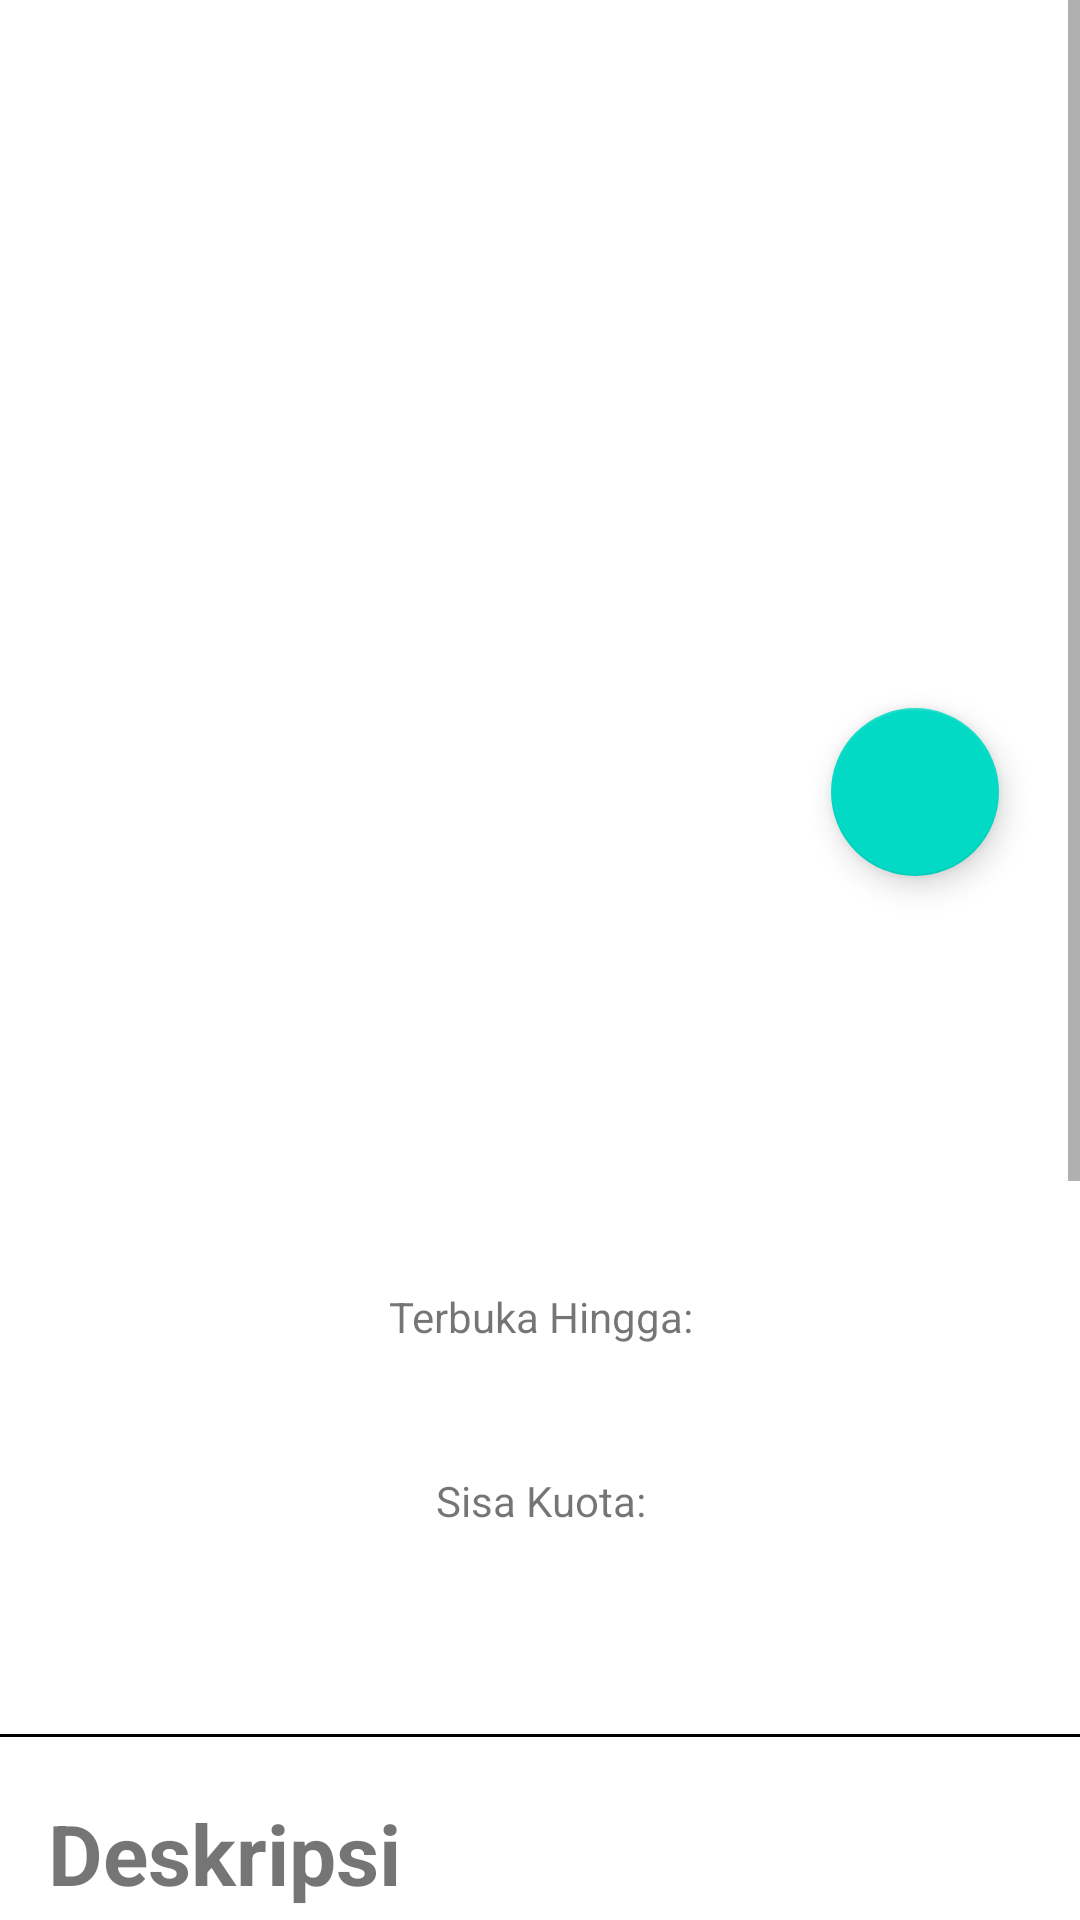

This screen was rendered from an Android layout file. Write that file and the resources it references.
<!-- AndroidManifest.xml: application theme Theme.DicodingEvents -->
<!-- res/layout/activity_detail.xml -->
<?xml version="1.0" encoding="utf-8"?>
<ScrollView xmlns:android="http://schemas.android.com/apk/res/android"
    xmlns:app="http://schemas.android.com/apk/res-auto"
    xmlns:tools="http://schemas.android.com/tools"
    android:id="@+id/main"
    android:layout_width="match_parent"
    android:layout_height="match_parent"
    android:layout_marginBottom="3dp"
    tools:context=".ui.activity.DetailActivity">

    <androidx.constraintlayout.widget.ConstraintLayout
        android:layout_width="match_parent"
        android:layout_height="wrap_content">

        <ProgressBar
            android:id="@+id/progressBar"
            style="?android:attr/progressBarStyle"
            android:layout_width="wrap_content"
            android:layout_height="wrap_content"
            app:layout_constraintTop_toTopOf="@id/tv_title_event"
            app:layout_constraintEnd_toEndOf="parent"
            app:layout_constraintStart_toStartOf="parent" />

        <ImageView
            android:id="@+id/img_event_photo"
            android:layout_width="0dp"
            android:layout_height="260dp"
            android:contentDescription="@string/image_event_desc"
            android:scaleType="centerCrop"
            android:layout_marginTop="3dp"
            app:layout_constraintEnd_toEndOf="parent"
            app:layout_constraintStart_toStartOf="parent"
            app:layout_constraintTop_toTopOf="parent"
            tools:srcCompat="@tools:sample/backgrounds/scenic" />

        <com.google.android.material.floatingactionbutton.FloatingActionButton
            android:id="@+id/fab_fav"
            android:layout_width="wrap_content"
            android:layout_height="wrap_content"
            android:layout_marginTop="236dp"
            android:contentDescription="@string/favorite"
            android:src="@drawable/baseline_favorite_border_24"
            app:layout_constraintEnd_toEndOf="parent"
            app:layout_constraintHorizontal_bias="0.865"
            app:layout_constraintStart_toEndOf="@id/btn_category"
            app:layout_constraintTop_toTopOf="parent" />

        <Button
            android:id="@+id/btn_category"
            style="?attr/materialButtonOutlinedStyle"
            android:layout_width="wrap_content"
            android:layout_height="wrap_content"
            android:textSize="11sp"
            android:padding="0dp"
            android:layout_marginStart="16dp"
            android:layout_marginTop="14dp"
            app:layout_constraintStart_toStartOf="parent"
            app:layout_constraintTop_toBottomOf="@+id/img_event_photo"
            tools:text="Outlined button" />

        <TextView
            android:id="@+id/tv_title_event"
            android:layout_width="match_parent"
            android:layout_height="wrap_content"
            tools:text="Judul"
            app:layout_constraintTop_toBottomOf="@+id/btn_category"
            android:layout_marginStart="16dp"
            android:textSize="28sp"
            android:textStyle="bold" />

        <TextView
            android:id="@+id/tv_owner"
            android:layout_width="match_parent"
            android:layout_height="wrap_content"
            tools:text="Diselenggarakan oleh: "
            app:layout_constraintTop_toBottomOf="@+id/tv_title_event"
            android:layout_marginTop="8dp"
            android:layout_marginStart="16dp"/>

        <TextView
            android:id="@+id/tv_open"
            android:layout_width="match_parent"
            android:layout_height="wrap_content"
            android:text="@string/terbuka_hingga"
            android:gravity="center"
            android:layout_marginTop="40dp"
            android:textSize="14sp"
            app:layout_constraintTop_toBottomOf="@+id/tv_owner"/>

        <TextView
            android:id="@+id/tv_end_time"
            android:layout_width="match_parent"
            android:layout_height="wrap_content"
            tools:text="Oct 11, 2024"
            app:layout_constraintTop_toBottomOf="@+id/tv_open"
            android:gravity="center"
            android:layout_marginTop="8dp"
            android:textSize="15sp"
            android:textStyle="bold"/>

        <TextView
            android:id="@+id/participant"
            android:layout_width="match_parent"
            android:layout_height="wrap_content"
            app:layout_constraintTop_toBottomOf="@+id/tv_end_time"
            android:layout_marginTop="14dp"
            android:text="@string/sisa_kuota"
            android:gravity="center"
            android:textSize="14sp"/>

        <TextView
            android:id="@+id/tv_quota_remaining"
            android:layout_width="match_parent"
            android:layout_height="wrap_content"
            app:layout_constraintTop_toBottomOf="@+id/participant"
            android:layout_marginTop="8dp"
            android:textStyle="bold"
            tools:text="1500 peserta"
            android:textSize="15sp"
            android:gravity="center"/>

        <View
            android:id="@+id/bounds"
            android:layout_width="match_parent"
            android:layout_height="1dp"
            android:background="@color/black"
            app:layout_constraintTop_toBottomOf="@+id/tv_quota_remaining"
            android:layout_marginTop="40dp"/>

        <TextView
            android:id="@+id/head_desc"
            android:layout_width="wrap_content"
            android:layout_height="wrap_content"
            android:textSize="28sp"
            android:textStyle="bold"
            android:layout_marginStart="16dp"
            android:layout_marginTop="20dp"
            app:layout_constraintStart_toStartOf="parent"
            app:layout_constraintTop_toBottomOf="@+id/bounds"
            android:text="@string/deskripsi" />

        <ImageView
            android:id="@+id/img_event_photo_desc"
            android:layout_width="0dp"
            android:layout_height="270dp"
            android:scaleType="center"
            android:layout_marginTop="20dp"
            android:contentDescription="@string/image_event_desc"
            app:layout_constraintEnd_toEndOf="parent"
            app:layout_constraintStart_toStartOf="parent"
            app:layout_constraintTop_toBottomOf="@id/head_desc"
            tools:srcCompat="@tools:sample/backgrounds/scenic" />

        <TextView
            android:id="@+id/tv_desc"
            android:layout_width="match_parent"
            android:layout_height="wrap_content"
            android:layout_marginHorizontal="16dp"
            android:layout_marginTop="16dp"
            android:textSize="15sp"
            app:layout_constraintEnd_toEndOf="parent"
            app:layout_constraintStart_toStartOf="parent"
            app:layout_constraintTop_toBottomOf="@+id/img_event_photo_desc"
            tools:text="FULL Deskripsi" />

        <Button
            android:id="@+id/btn_register"
            android:layout_width="match_parent"
            android:layout_height="wrap_content"
            android:layout_marginBottom="30dp"
            android:background="@drawable/rounded_button"
            android:layout_marginHorizontal="32dp"
            app:layout_constraintTop_toBottomOf="@+id/tv_desc"
            app:layout_constraintStart_toStartOf="parent"
            app:layout_constraintEnd_toEndOf="parent"
            app:layout_constraintBottom_toBottomOf="parent"
            android:text="@string/register"/>

    </androidx.constraintlayout.widget.ConstraintLayout>

</ScrollView>
<!-- resources referenced by this layout -->
<resources>
  <color name="black">#FF000000</color>
  <string name="deskripsi">Deskripsi</string>
  <string name="favorite">Favorite Event</string>
  <string name="image_event_desc">Gambar Event</string>
  <string name="register">Register</string>
  <string name="sisa_kuota">Sisa Kuota:</string>
  <string name="terbuka_hingga">Terbuka Hingga:</string>
  <style name="Theme.DicodingEvents" parent="Theme.MaterialComponents.Light">
          
          <item name="colorPrimary">@color/purple_500</item>
          <item name="colorPrimaryVariant">@color/purple_700</item>
          <item name="colorOnPrimary">@color/white</item>
          
          <item name="colorSecondary">@color/teal_200</item>
          <item name="colorSecondaryVariant">@color/teal_700</item>
          <item name="colorOnSecondary">@color/black</item>
          
          <item name="colorSurface">@color/gray</item>
          
          <item name="android:statusBarColor">?attr/colorPrimaryVariant</item>
          
      </style>
  <color name="purple_500">#FF6200EE</color>
  <color name="purple_700">#FF3700B3</color>
  <color name="white">#FFFFFFFF</color>
  <color name="teal_200">#FF03DAC5</color>
  <color name="teal_700">#FF018786</color>
  <color name="gray">#808080</color>
</resources>
